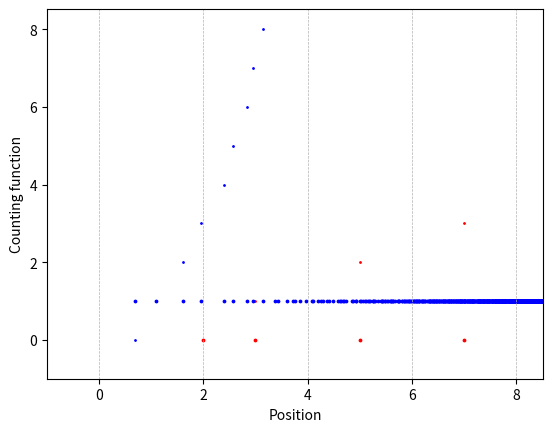
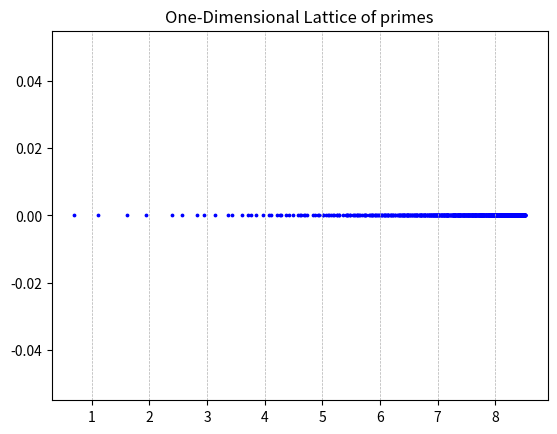

Reproduce these figures in Python, in order.
import numpy as np
import matplotlib.pyplot as plt
from sympy import primerange
from mpmath import zetazero
import math

num_primes = 5000
size = 3 
# 1D Calculation and Plotting
prime_numbers = np.array(list(primerange(1, num_primes + 1)))

plt.scatter(prime_numbers, [0]*len(prime_numbers), s=size, color='red')
plt.scatter(prime_numbers, [sum([1 for j in prime_numbers if j < p]) for p in prime_numbers], s=1, color='red') 

prime_lattice = np.array([math.log(x) for x in prime_numbers])
plt.scatter(prime_lattice, [1.0]*len(prime_lattice), s=size, color='blue')
plt.scatter(prime_lattice, [sum([1 for j in prime_lattice if j < p]) for p in prime_lattice], s=1, color='blue') 

plt.xlim(-1,max(prime_lattice))
plt.ylim(-1,max(prime_lattice))
plt.xlabel('Position')
plt.ylabel('Counting function')
plt.grid(True, which='both', axis='x', linestyle='--', linewidth=0.5)
#plt.title('One-Dimensional Lattice of primes')
plt.show()

plt.scatter(prime_lattice, [0]*len(prime_lattice), s=size, color='blue')

# Set the limits for the plot to make sure all atoms are visible

# Add grid, title and show the plot
plt.grid(True, which='both', axis='x', linestyle='--', linewidth=0.5)
plt.title('One-Dimensional Lattice of primes')
plt.show()
